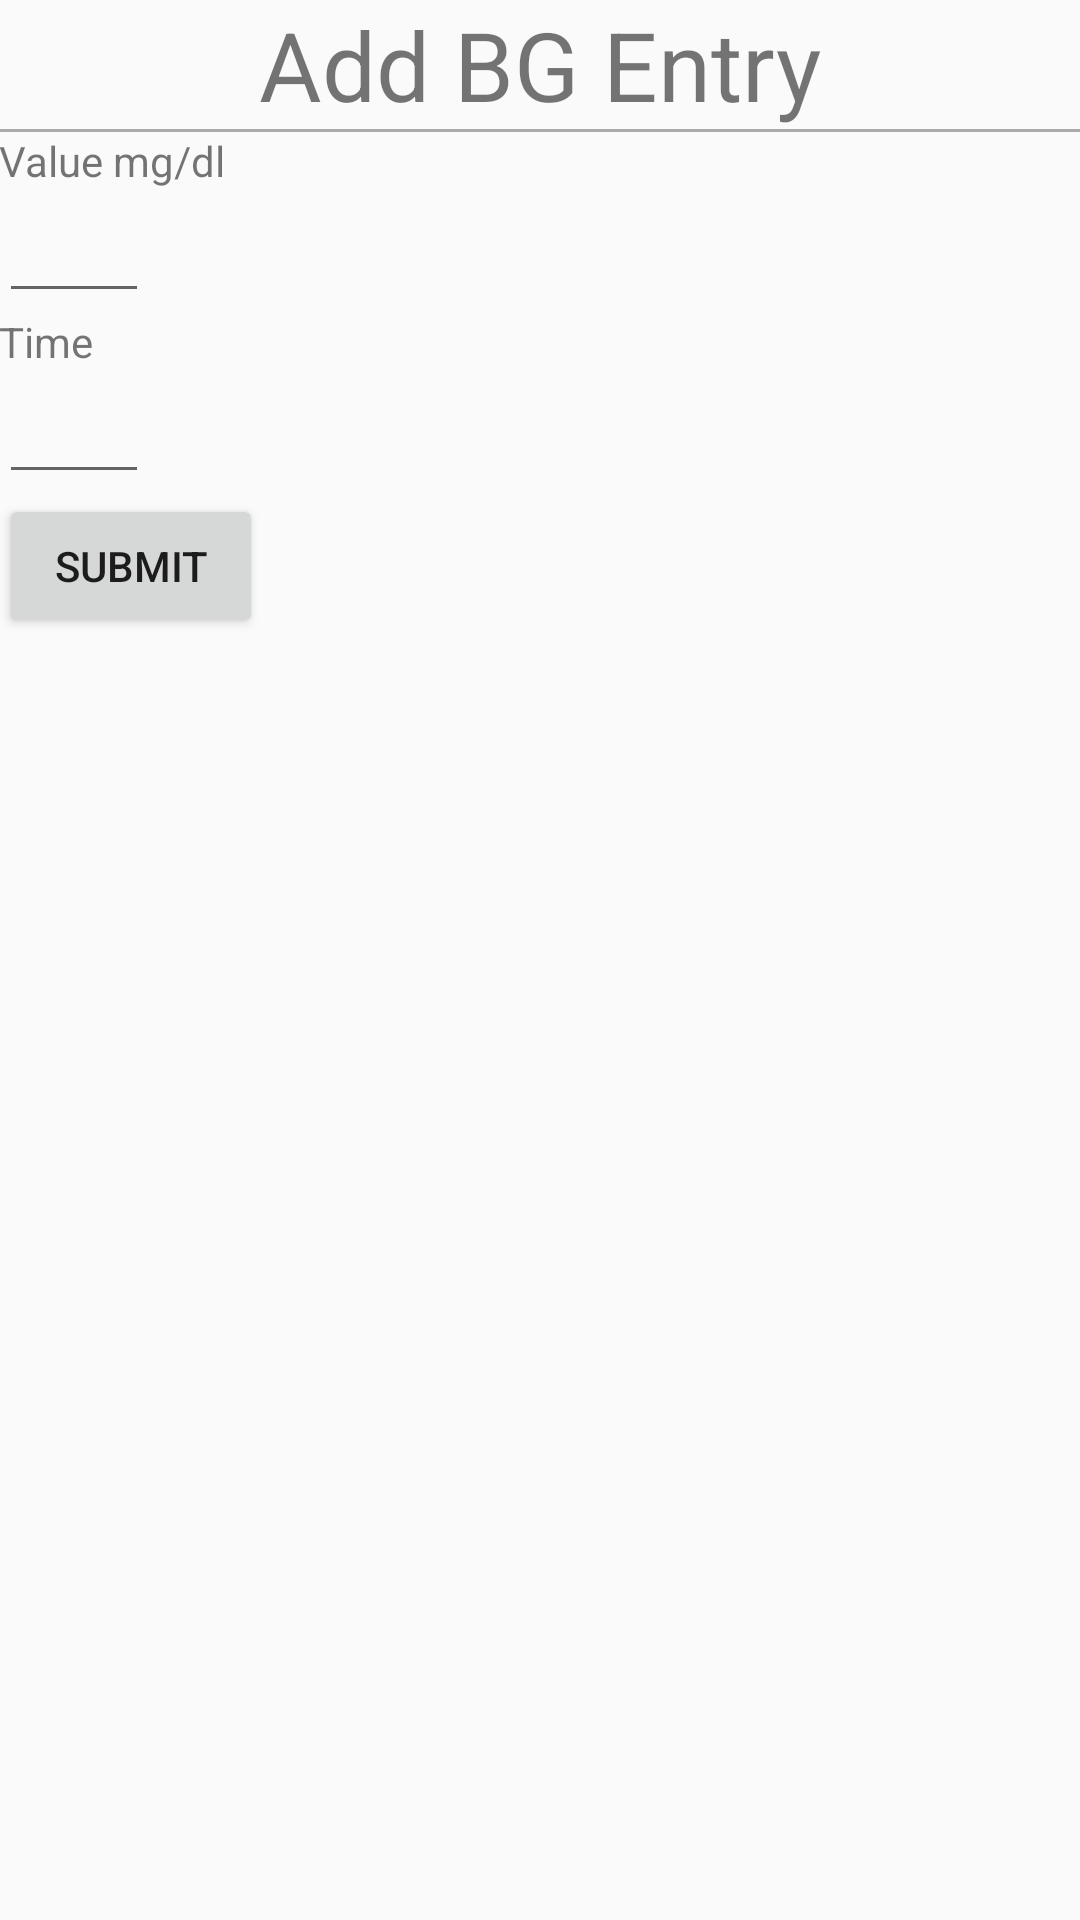

This screen was rendered from an Android layout file. Write that file and the resources it references.
<!-- AndroidManifest.xml: application theme AppTheme -->
<!-- res/layout/activity_bg_reading_add.xml -->
<?xml version="1.0" encoding="utf-8"?>
<LinearLayout xmlns:android="http://schemas.android.com/apk/res/android"
    android:orientation="vertical"
    android:layout_width="match_parent"
    android:layout_height="match_parent"
    android:paddingLeft="@dimen/activity_horizontal_margin"
    android:paddingRight="@dimen/activity_horizontal_margin"
    android:paddingTop="@dimen/activity_vertical_margin"
    android:paddingBottom="@dimen/activity_vertical_margin">

    <TextView
        android:id="@+id/text_add_bg_reading"
        android:text="Add BG Entry"
        android:textSize="32sp"
        android:layout_width="wrap_content"
        android:layout_height="wrap_content"
        android:layout_gravity="center"/>

    <View
        android:layout_width="match_parent"
        android:layout_height="1dp"
        android:background="@android:color/darker_gray"/>

    <TextView
        android:id="@+id/text_bg_value"
        android:text="Value mg/dl"
        android:layout_width="wrap_content"
        android:layout_height="wrap_content"
        android:paddingTop="@dimen/activity_vertical_margin"/>

    <EditText
        android:id="@+id/editText_bg_value"
        android:layout_width="50dp"
        android:layout_height="wrap_content"
        android:layout_below="@+id/text_bg_value"
        android:inputType="numberDecimal"/>

    <TextView
        android:id="@+id/text_bg_time"
        android:text="Time"
        android:layout_width="wrap_content"
        android:layout_height="wrap_content"
        android:paddingTop="@dimen/activity_vertical_margin"/>

    <EditText
        android:id="@+id/editText_bg_time"
        android:layout_width="50dp"
        android:layout_height="wrap_content"
        android:layout_below="@+id/text_bg_value"/>

    <Button
        android:id="@+id/btn_sumbit_bg"
        android:layout_width="wrap_content"
        android:layout_height="wrap_content"
        android:text="Submit"/>

</LinearLayout>
<!-- resources referenced by this layout -->
<resources>
  <style name="AppTheme" parent="Theme.AppCompat.Light.DarkActionBar">
          
          <item name="colorPrimary">@color/colorPrimary</item>
          <item name="colorPrimaryDark">@color/colorPrimaryDark</item>
          <item name="colorAccent">@color/colorAccent</item>
  
          <item name="alertDialogTheme">@style/Theme.AppCompat.Light.Dialog.Alert</item>
  
      </style>
  <color name="colorPrimary">#4273f9</color>
  <color name="colorPrimaryDark">#2658d7</color>
  <color name="colorAccent">#FFFFFF</color>
</resources>
